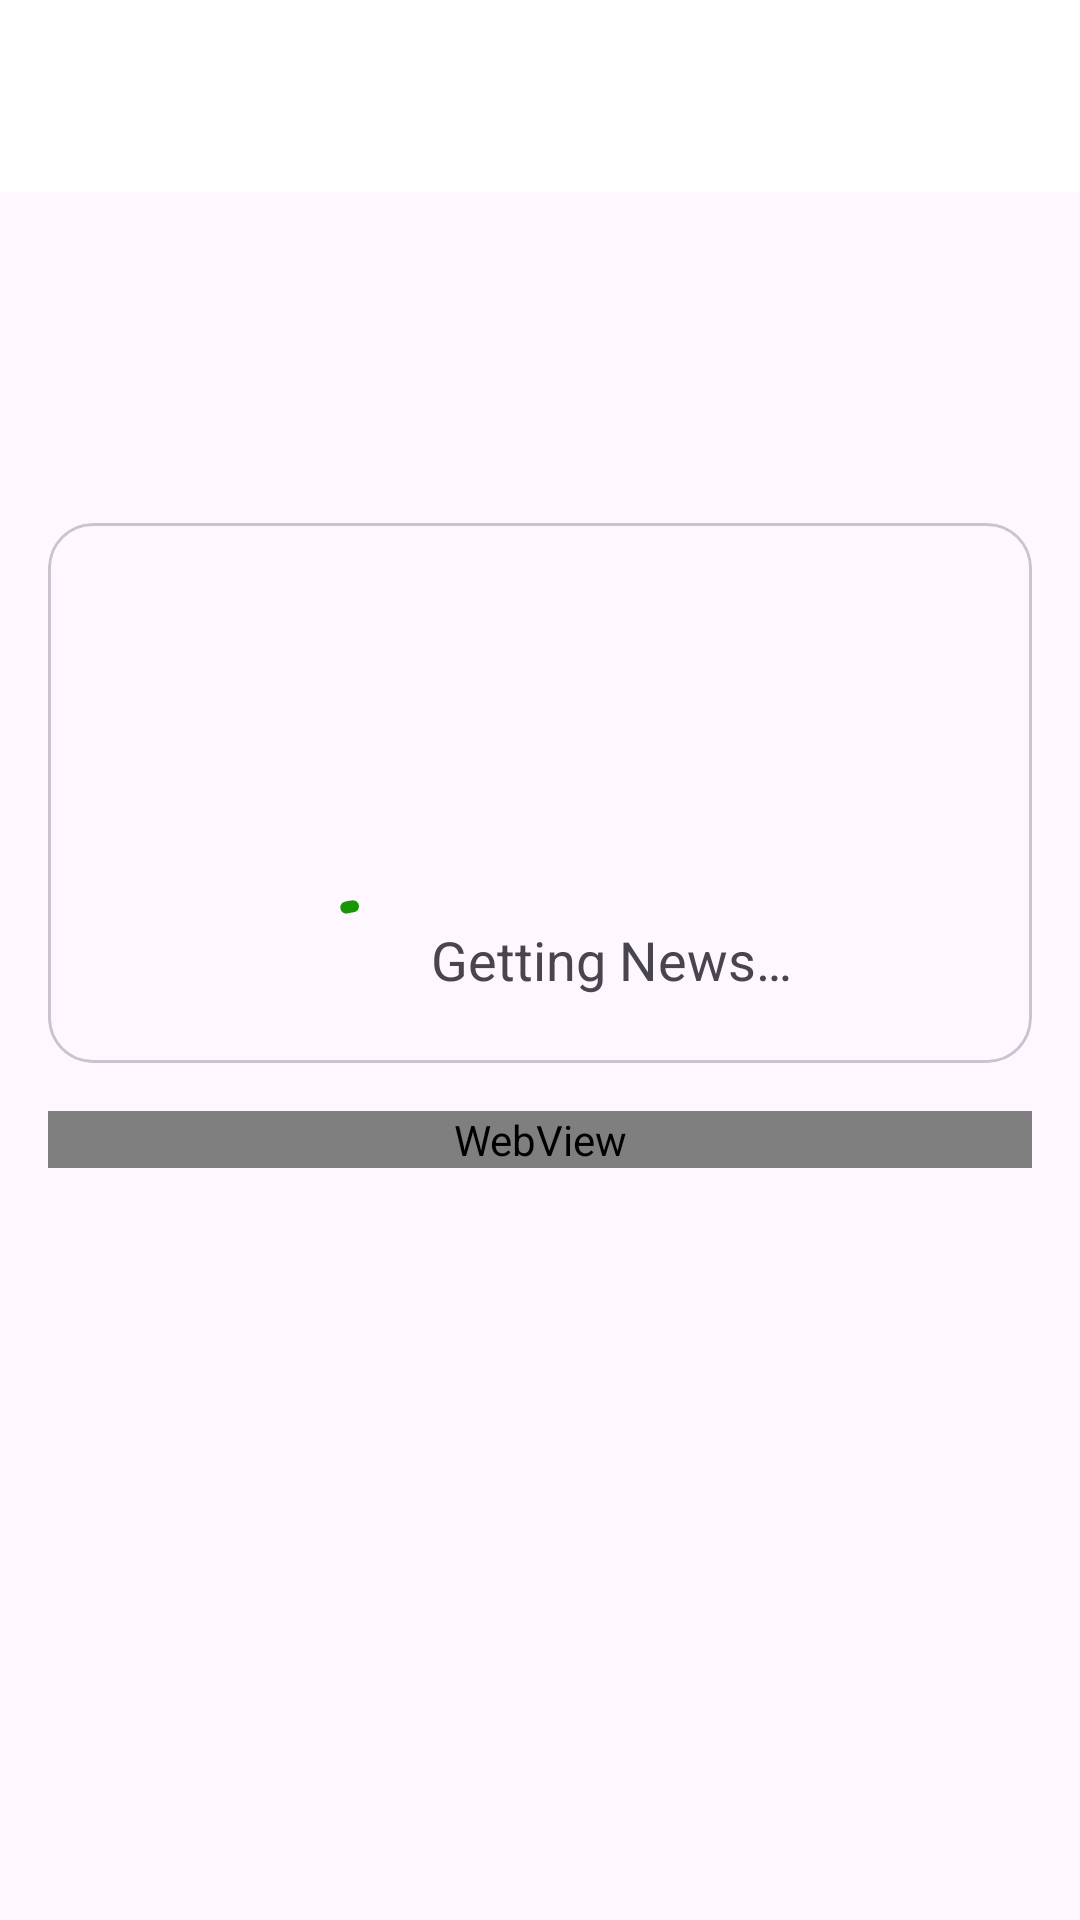

Layout XML and referenced resources for this Android screen:
<!-- AndroidManifest.xml: activity theme Theme.MuslimMediaApp -->
<!-- res/layout/activity_detail.xml -->
<?xml version="1.0" encoding="utf-8"?>
<androidx.coordinatorlayout.widget.CoordinatorLayout xmlns:android="http://schemas.android.com/apk/res/android"
    xmlns:app="http://schemas.android.com/apk/res-auto"
    xmlns:tools="http://schemas.android.com/tools"
    android:layout_width="match_parent"
    android:layout_height="match_parent"
    tools:context=".ui.DetailActivity">

    <com.google.android.material.appbar.AppBarLayout
        android:id="@+id/app_bar_layout"
        android:layout_width="match_parent"
        android:layout_height="wrap_content"
        android:backgroundTint="@android:color/transparent">

        <com.google.android.material.appbar.CollapsingToolbarLayout
            android:layout_width="match_parent"
            android:layout_height="wrap_content"
            app:contentScrim="@color/white"
            app:layout_scrollFlags="scroll|snap|exitUntilCollapsed"
            app:titleEnabled="false">

            <androidx.constraintlayout.widget.ConstraintLayout
                android:layout_width="match_parent"
                android:layout_height="wrap_content"
                android:layout_marginStart="16dp"
                android:layout_marginTop="?attr/actionBarSize"
                android:layout_marginEnd="16dp">

                <TextView
                    android:id="@+id/tv_detail_title"
                    android:layout_width="match_parent"
                    android:layout_height="wrap_content"
                    android:layout_marginTop="8dp"
                    android:textAlignment="center"
                    android:textSize="24sp"
                    android:textStyle="bold"
                    app:layout_constraintTop_toTopOf="parent"/>

                <TextView
                    android:id="@+id/tv_detail_publishAt"
                    android:layout_width="wrap_content"
                    android:layout_height="wrap_content"
                    android:layout_marginTop="8dp"
                    app:layout_constraintStart_toStartOf="parent"
                    app:layout_constraintTop_toBottomOf="@+id/tv_detail_title"/>

                <TextView
                    android:id="@+id/tv_detail_author"
                    android:layout_width="wrap_content"
                    android:layout_height="wrap_content"
                    android:layout_marginTop="8dp"
                    app:layout_constraintStart_toStartOf="@id/tv_detail_publishAt"
                    app:layout_constraintTop_toBottomOf="@id/tv_detail_publishAt"/>

                <com.google.android.material.card.MaterialCardView
                    android:layout_width="match_parent"
                    android:layout_height="180dp"
                    android:layout_marginTop="16dp"
                    app:cardCornerRadius="15dp"
                    app:layout_constraintTop_toBottomOf="@id/tv_detail_author">

                <ImageView
                    android:id="@+id/iv_detail_image"
                    android:layout_width="match_parent"
                    android:layout_height="match_parent"
                    android:scaleType="centerCrop"
                    android:contentDescription="@string/content_image_news"/>

                </com.google.android.material.card.MaterialCardView>

            </androidx.constraintlayout.widget.ConstraintLayout>

            <com.google.android.material.appbar.MaterialToolbar
                android:id="@+id/toolbar_detail"
                android:layout_width="match_parent"
                android:layout_height="?attr/actionBarSize"
                android:background="@color/white"
                app:layout_collapseMode="pin"/>


        </com.google.android.material.appbar.CollapsingToolbarLayout>
    </com.google.android.material.appbar.AppBarLayout>

    <androidx.core.widget.NestedScrollView
        android:layout_width="match_parent"
        android:layout_height="match_parent"
        app:layout_behavior="com.google.android.material.appbar.AppBarLayout$ScrollingViewBehavior">

        <WebView
            android:id="@+id/wv_detail"
            android:layout_width="match_parent"
            android:layout_height="match_parent"
            android:layout_margin="16dp"/>

    </androidx.core.widget.NestedScrollView>

    <include
        android:id="@+id/loading_view"
        layout="@layout/loading_indicator"
        android:layout_width="match_parent"
        android:layout_height="match_parent"
        android:layout_gravity="center"/>

</androidx.coordinatorlayout.widget.CoordinatorLayout>
<!-- res/layout/loading_indicator.xml (included above) -->
<?xml version="1.0" encoding="utf-8"?>
<LinearLayout xmlns:android="http://schemas.android.com/apk/res/android"
    android:layout_width="match_parent"
    android:layout_height="match_parent"
    xmlns:app="http://schemas.android.com/apk/res-auto"
    android:gravity="center"
    android:orientation="horizontal">

    <com.google.android.material.progressindicator.CircularProgressIndicator
        android:layout_width="wrap_content"
        android:layout_height="wrap_content"
        android:indeterminate="true"
        app:indicatorColor="@color/green"
        app:trackColor="@color/gray_bg"/>

    <TextView
        android:id="@+id/tv_loading_indicator"
        android:layout_width="wrap_content"
        android:layout_height="wrap_content"
        android:text="@string/getting_news"
        android:textSize="18sp"/>
</LinearLayout>
<!-- resources referenced by this layout -->
<resources>
  <color name="gray_bg">#D4D4D4</color>
  <color name="green">#189605</color>
  <color name="white">#FFFFFFFF</color>
  <string name="content_image_news">Image News</string>
  <string name="getting_news">Getting News…</string>
  <style name="Theme.MuslimMediaApp" parent="Base.Theme.MuslimMediaApp">
          <item name="windowNoTitle">false</item>
          <item name="windowActionBar">false</item>
      </style>
  <style name="Base.Theme.MuslimMediaApp" parent="Theme.Material3.DayNight">
          
          <item name="android:statusBarColor">@color/white</item>
          <item name="colorControlNormal">@color/black</item>
          
  
          
          <item name="android:windowLightStatusBar">true</item>
      </style>
  <color name="black">#FF000000</color>
</resources>
